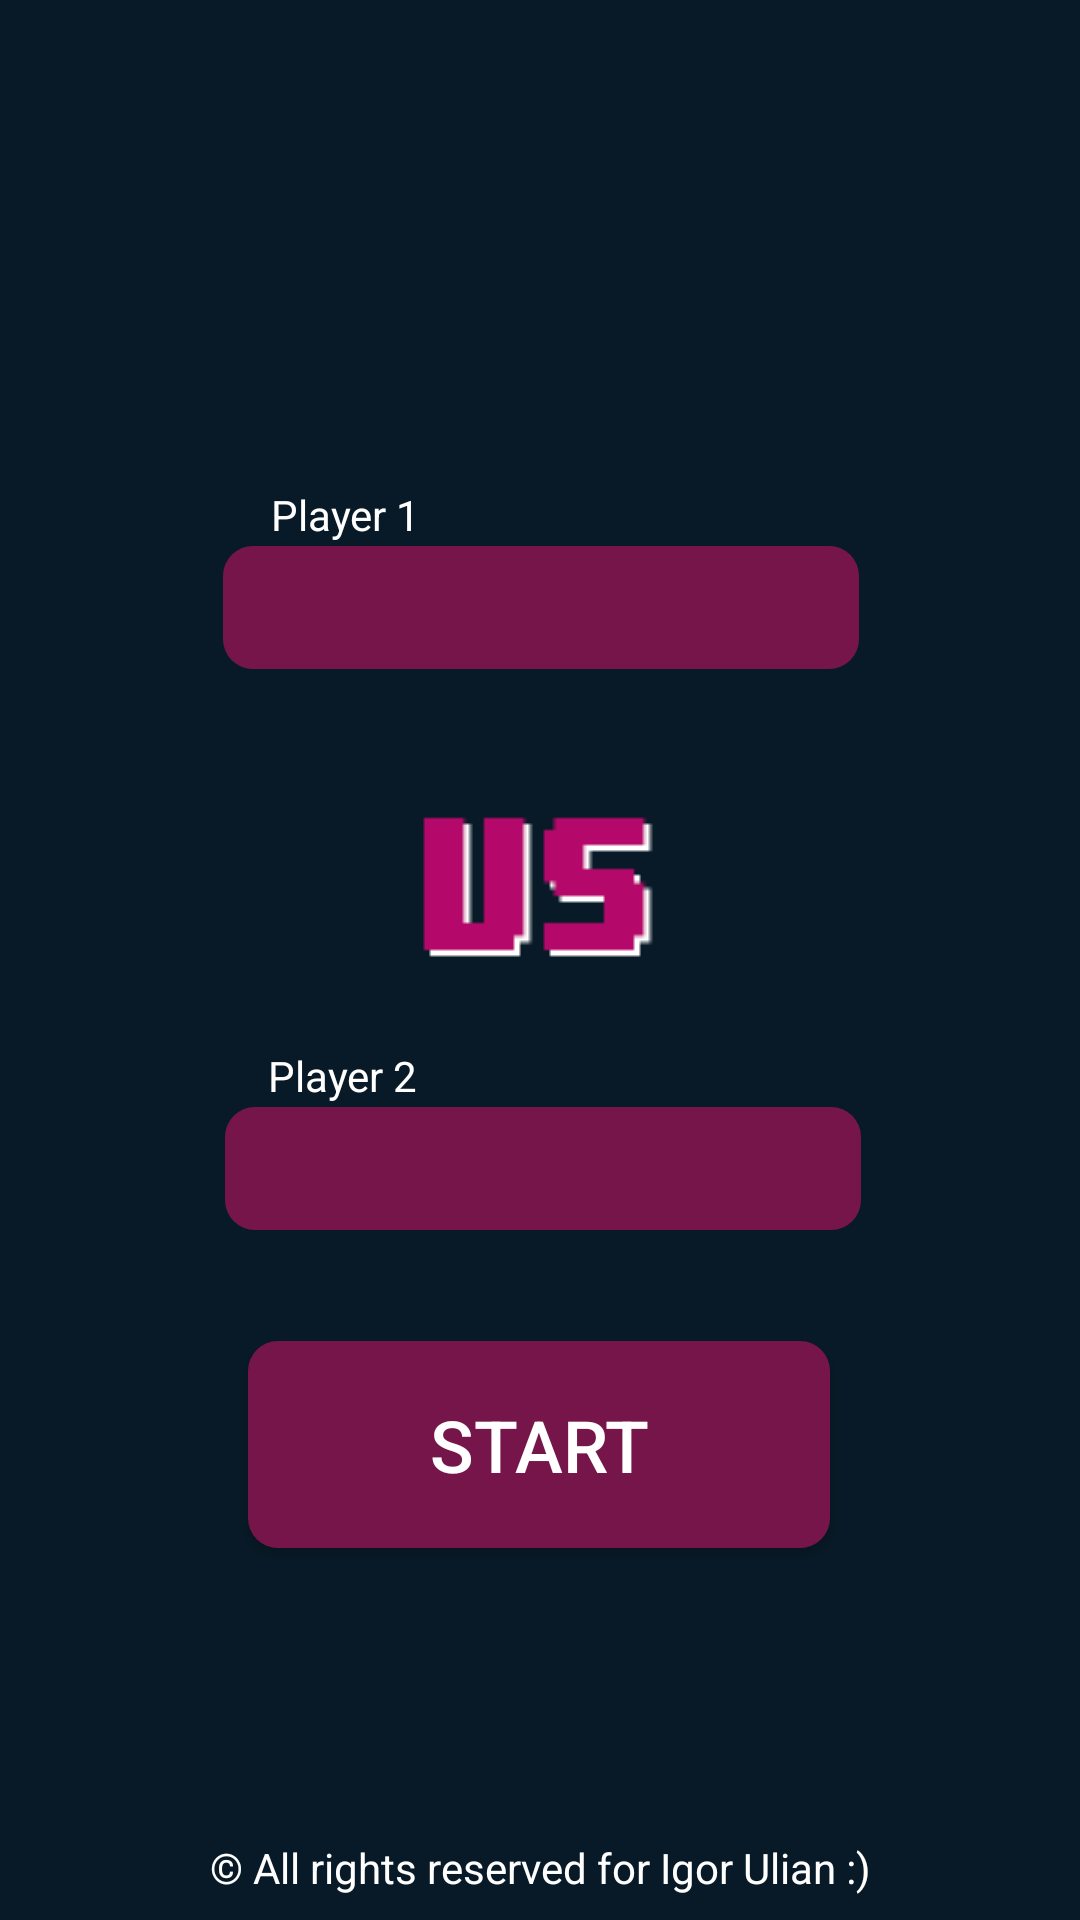

Layout XML and referenced resources for this Android screen:
<!-- AndroidManifest.xml: application theme AppTheme -->
<!-- res/layout/activity_tela_nome_jogadores2.xml -->
<?xml version="1.0" encoding="utf-8"?>
<androidx.constraintlayout.widget.ConstraintLayout xmlns:android="http://schemas.android.com/apk/res/android"
    xmlns:app="http://schemas.android.com/apk/res-auto"
    xmlns:tools="http://schemas.android.com/tools"
    android:layout_width="match_parent"
    android:layout_height="match_parent"
    android:background="@color/azulfundo"
    tools:context=".telaNomeJogadores">

    <TextView
        android:id="@+id/textView"
        android:layout_width="wrap_content"
        android:layout_height="wrap_content"
        android:layout_marginStart="8dp"
        android:layout_marginEnd="8dp"
        android:layout_marginBottom="8dp"
        android:text="@string/direitos"
        android:textColor="@android:color/white"
        app:layout_constraintBottom_toBottomOf="parent"
        app:layout_constraintEnd_toEndOf="parent"
        app:layout_constraintStart_toStartOf="parent" />

    <ImageView
        android:id="@+id/imageView"
        android:layout_width="wrap_content"
        android:layout_height="wrap_content"
        android:layout_marginStart="8dp"
        android:layout_marginTop="16dp"
        android:layout_marginEnd="8dp"
        android:contentDescription="@string/strJogoDaVelha"
        app:layout_constraintEnd_toEndOf="parent"
        app:layout_constraintHorizontal_bias="0.488"
        app:layout_constraintStart_toStartOf="parent"
        app:layout_constraintTop_toTopOf="parent"
        app:srcCompat="@drawable/strjogodavelha2" />

    <EditText
        android:id="@+id/inputJogador1"
        android:layout_width="212dp"
        android:layout_height="41dp"
        android:layout_marginStart="8dp"
        android:layout_marginTop="8dp"
        android:layout_marginEnd="8dp"
        android:layout_marginBottom="8dp"
        android:autofillHints=""
        android:background="@drawable/screen_border"
        android:ems="10"
        android:inputType="textPersonName"
        android:textColor="@android:color/background_light"
        app:layout_constraintBottom_toTopOf="@+id/imageView4"
        app:layout_constraintEnd_toEndOf="parent"
        app:layout_constraintHorizontal_bias="0.502"
        app:layout_constraintStart_toStartOf="parent"
        app:layout_constraintTop_toTopOf="parent"
        app:layout_constraintVertical_bias="0.875"
        tools:targetApi="o" />

    <EditText
        android:id="@+id/inputJogador2"
        android:layout_width="212dp"
        android:layout_height="41dp"
        android:layout_marginStart="8dp"
        android:layout_marginTop="8dp"
        android:layout_marginEnd="8dp"
        android:layout_marginBottom="8dp"
        android:autofillHints=""
        android:background="@drawable/screen_border"
        android:ems="10"
        android:inputType="textPersonName"
        android:textColor="@android:color/background_light"
        app:layout_constraintBottom_toTopOf="@+id/textView"
        app:layout_constraintEnd_toEndOf="parent"
        app:layout_constraintHorizontal_bias="0.508"
        app:layout_constraintStart_toStartOf="parent"
        app:layout_constraintTop_toBottomOf="@+id/imageView4"
        app:layout_constraintVertical_bias="0.115"
        tools:targetApi="o" />

    <Button
        android:id="@+id/button"
        android:layout_width="194dp"
        android:layout_height="69dp"
        android:layout_marginStart="8dp"
        android:layout_marginEnd="8dp"
        android:layout_marginBottom="124dp"
        android:background="@drawable/screen_border"
        android:onClick="iniciarClick"
        android:text="@string/strIniciar"
        android:textColor="@android:color/background_light"
        android:textSize="24sp"
        app:layout_constraintBottom_toBottomOf="parent"
        app:layout_constraintEnd_toEndOf="parent"
        app:layout_constraintHorizontal_bias="0.497"
        app:layout_constraintStart_toStartOf="parent" />

    <TextView
        android:id="@+id/textView3"
        android:layout_width="wrap_content"
        android:layout_height="wrap_content"
        android:layout_marginStart="8dp"
        android:layout_marginTop="8dp"
        android:layout_marginEnd="8dp"
        android:layout_marginBottom="1dp"
        android:labelFor="@id/inputJogador1"
        android:text="@string/jogador1"
        android:textColor="#FFFFFF"
        app:layout_constraintBottom_toTopOf="@+id/inputJogador1"
        app:layout_constraintEnd_toEndOf="parent"
        app:layout_constraintHorizontal_bias="0.28"
        app:layout_constraintStart_toStartOf="parent"
        app:layout_constraintTop_toTopOf="parent"
        app:layout_constraintVertical_bias="1.0" />

    <TextView
        android:id="@+id/textView4"
        android:layout_width="wrap_content"
        android:layout_height="wrap_content"
        android:layout_marginStart="8dp"
        android:layout_marginTop="8dp"
        android:layout_marginEnd="8dp"
        android:layout_marginBottom="1dp"
        android:labelFor="@id/inputJogador2"
        android:text="@string/jogador2"
        android:textColor="#FFFFFF"
        app:layout_constraintBottom_toTopOf="@+id/inputJogador2"
        app:layout_constraintEnd_toEndOf="parent"
        app:layout_constraintHorizontal_bias="0.277"
        app:layout_constraintStart_toStartOf="parent"
        app:layout_constraintTop_toTopOf="parent"
        app:layout_constraintVertical_bias="1.0" />

    <ImageView
        android:id="@+id/imageView4"
        android:layout_width="wrap_content"
        android:layout_height="wrap_content"
        android:layout_marginStart="8dp"
        android:layout_marginTop="8dp"
        android:layout_marginEnd="8dp"
        android:layout_marginBottom="8dp"
        android:contentDescription="@string/app_name"
        app:layout_constraintBottom_toBottomOf="@+id/textView"
        app:layout_constraintEnd_toEndOf="parent"
        app:layout_constraintHorizontal_bias="0.498"
        app:layout_constraintStart_toStartOf="parent"
        app:layout_constraintTop_toTopOf="parent"
        app:layout_constraintVertical_bias="0.462"
        app:srcCompat="@drawable/strvs" />

</androidx.constraintlayout.widget.ConstraintLayout>
<!-- resources referenced by this layout -->
<resources>
  <color name="azulfundo">#081A27</color>
  <!-- drawable screen_border (drawable) -->
  <shape xmlns:android="http://schemas.android.com/apk/res/android"
      android:shape="rectangle">
      <gradient
          android:startColor="#761549"
          android:endColor="#761549"
          android:angle="45"/>
      <padding android:left="6dp"
          android:top="6dp"
          android:right="6dp"
          android:bottom="6dp" />
      <corners android:radius="10dp" />
  
  </shape>
  <!-- drawable strvs: png bitmap (drawable-v24, 617 bytes) -->
  <string name="app_name">JogoDaVelha</string>
  <string name="direitos">© All rights reserved for Igor Ulian :)</string>
  <string name="jogador1">Player 1</string>
  <string name="jogador2">Player 2</string>
  <string name="strIniciar">Start</string>
  <string name="strJogoDaVelha">Jogo da Velha</string>
  <style name="AppTheme" parent="Theme.AppCompat.Light.NoActionBar">
          
          <item name="colorPrimary">#081A27</item>
          <item name="colorPrimaryDark">@color/colorPrimaryDark</item>
          <item name="colorAccent">#081A27</item>
      </style>
  <color name="colorPrimaryDark">#0e0e0e</color>
</resources>
